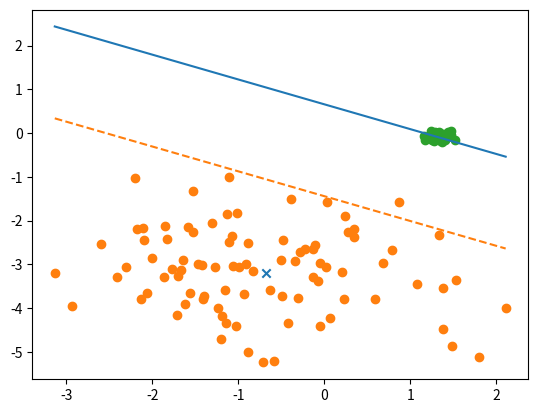

Reproduce this figure in Python.
# Fisher linear discriminant
# [redacted]

import numpy as np
import matplotlib.pyplot as plt

# Generates rotation + stretching matrixes (2, 2, classes)
def generate_deformations(classes = 2, deformation_range = 1):
    distorsions = np.random.randn(2, classes) * deformation_range + 1 # (2, classes)
    angles = np.random.rand(classes) * np.pi # (classes, )
    cos = np.cos(angles)[np.newaxis, np.newaxis, :] # (1, 1, classes)
    sin = np.sin(angles)[np.newaxis, np.newaxis, :] # (1, 1, classes)
    cossin = np.vstack((cos, sin)) * distorsions[0] # (2, 1, classes)
    msincos = np.vstack((sin * (-1), cos)) * distorsions[1] # (2, 1, classes)
    return np.hstack((cossin, msincos)) # (2, 2, classes)



def generate_data(dimension = 2, classes = 2, max_cluster_size = 100, centroid_dispersion = 5, no_deformation = False, same_deformation = False, plot = False):
    # Setting the number of elements in each cluster...
    cardinals = np.random.randint(max_cluster_size - 1, size = classes) + 1 # (classes, )
    N = np.sum(cardinals)

    # Generating the dispersions of the clusters...
    dispersions = np.random.randn(classes) # (classes, )
    # Generating the centroids...
    centroids = np.random.randn(classes, dimension).T * centroid_dispersion # (dimension, classes)

    if plot:
        plt.scatter(centroids[0, :], centroids[1, :], marker = 'x')

    # Generating the distorsions (only available for dimension 2)...
    distorsions = None
    if no_deformation or dimension != 2:
        distorsions = np.eye(dimension, dimension)[:, :, np.newaxis] # (2, 2, 1)
    elif same_deformation:
        distorsions = generate_deformations(classes = 1) # (2, 2, 1)
    else:
        distorsions = generate_deformations(classes = classes) # (2, 2, classes)


    # Generating data (by columns)...
    data = np.random.randn(N, dimension).T
    # Multiplying by the dispersion, deformating and adding the centroids
    previous = 0
    for k in range(0, classes):
        s = None
        if no_deformation or dimension != 2 or same_deformation:
            s = 0
        else:
            s = k
        data[:, previous : previous + cardinals[k]] = distorsions[:,:,s].dot(data[:, previous : previous + cardinals[k]]) * dispersions[k] + centroids[:, k, np.newaxis]
        previous = previous + cardinals[k]

    return data, cardinals

def compute_projection(data, cardinals):
    m1 = data[:, :cardinals[0]].mean(axis = 1)
    m2 = data[:, cardinals[0]:].mean(axis = 1)
    s1 = np.cov(data[:, :cardinals[0]])
    s2 = np.cov(data[:, cardinals[0]:])
    sw = s1 + s2
    return np.linalg.solve(sw, m2 - m1)

def compute_cut(data, cardinals, w, m1, m2):
    N = np.sum(cardinals)
    p1 = cardinals[0] / N
    p2 = cardinals[1] / N
    data_proj = w.T.dot(data)
    m1_proj = w.T.dot(m1)
    m2_proj = w.T.dot(m2)
    sigma1_cuad = np.var(data_proj[:cardinals[0]])
    sigma2_cuad = np.var(data_proj[cardinals[0]:])
    sigma1 = np.sqrt(sigma1_cuad)
    sigma2 = np.sqrt(sigma2_cuad)
    a = (sigma1_cuad + sigma2_cuad) / (2 * sigma1_cuad * sigma2_cuad)
    b = -(m1_proj * sigma2_cuad + m2_proj * sigma1_cuad) / (sigma1_cuad * sigma2_cuad)
    c = (((m1_proj ** 2) * sigma2_cuad + (m2_proj ** 2) * sigma1_cuad) / (2 * sigma1_cuad * sigma2_cuad)) + np.log(p1 / sigma1) + np.log(p2 / sigma2)
    roots = np.roots(np.array([a,b,c]))
    if derivative_evaluation(roots[0], a, b, c) >= 0:
        return np.real(roots[0])
    else:
        return np.real(roots[1])

def derivative_evaluation(x, a, b, c):
    return 2 * a * x + b

def evaluate_line(a, b, c, x):
    return (-a * x - c) / b

def plot_cut(w, c, data, linestyle = None):
    a = np.min(data[0])
    b = np.max(data[0])
    plt.plot([a, b], [evaluate_line(w[0], w[1], c, a), evaluate_line(w[0], w[1], c, b)], linestyle = linestyle)

data, cardinals = generate_data(max_cluster_size = 100, centroid_dispersion = 2, same_deformation = True, plot = True)
plt.scatter(data[0, :cardinals[0]], data[1, :cardinals[0]])
plt.scatter(data[0, cardinals[0]:], data[1, cardinals[0]:])
m1 = data[:, :cardinals[0]].mean(axis = 1)
m2 = data[:, cardinals[0]:].mean(axis = 1)
w = compute_projection(data, cardinals)
c = compute_cut(data, cardinals, w, m1, m2)
d = w.T.dot(m1+m2) / 2
plot_cut(w, -c, data)
plot_cut(w, -d, data, linestyle = 'dashed')
plt.show()
